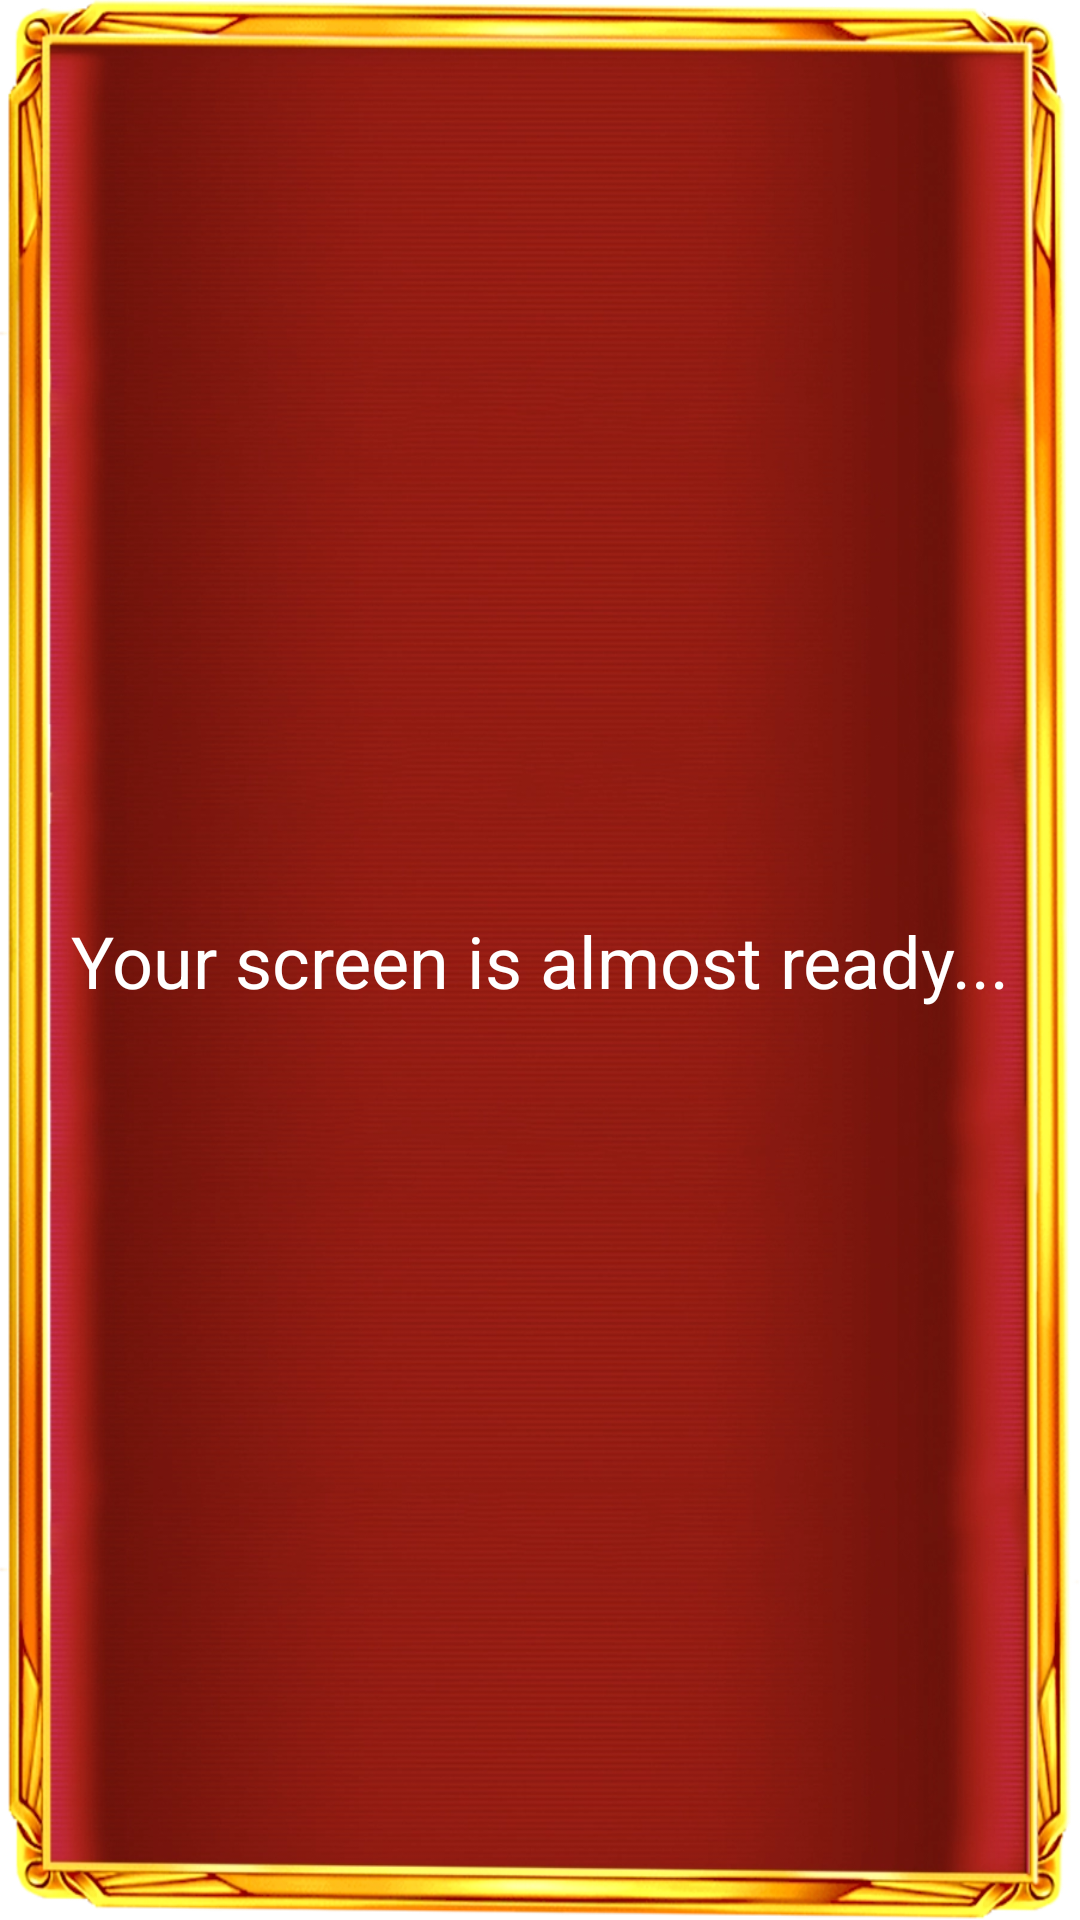

This screen was rendered from an Android layout file. Write that file and the resources it references.
<!-- AndroidManifest.xml: activity theme CustomSplash -->
<!-- res/layout/activity_l.xml -->
<?xml version="1.0" encoding="utf-8"?>
<androidx.constraintlayout.widget.ConstraintLayout
    xmlns:android="http://schemas.android.com/apk/res/android"
    xmlns:app="http://schemas.android.com/apk/res-auto"
    xmlns:tools="http://schemas.android.com/tools"
    android:layout_width="match_parent"
    android:layout_height="match_parent"
    android:background="@drawable/zxzxse"
    tools:context=".presantation.LActivity">

    <TextView
        android:layout_width="wrap_content"
        android:layout_height="wrap_content"
        android:text="@string/your_screen_is_almost_ready"
        android:textSize="24sp"
        android:textColor="@color/white"
        app:layout_constraintBottom_toBottomOf="parent"
        app:layout_constraintEnd_toEndOf="parent"
        app:layout_constraintStart_toStartOf="parent"
        app:layout_constraintTop_toTopOf="parent" />

</androidx.constraintlayout.widget.ConstraintLayout>
<!-- resources referenced by this layout -->
<resources>
  <!-- drawable zxzxse: webp bitmap (drawable, 164186 bytes) -->
  <string name="your_screen_is_almost_ready">Your screen is almost ready...</string>
  <style name="CustomSplash" parent="Theme.SplashScreen">
          <item name="windowSplashScreenBackground">@color/black</item>
          <item name="windowSplashScreenAnimatedIcon">@drawable/zxzxf</item>
          <item name="postSplashScreenTheme">@style/Theme.JokerSplash</item>
      </style>
  <!-- drawable zxzxf: webp bitmap (drawable, 23066 bytes) -->
  <style name="Theme.JokerSplash" parent="Base.Theme.JokerSplash" />
  <style name="Base.Theme.JokerSplash" parent="Theme.AppCompat.DayNight.NoActionBar">
          
          
      </style>
  <!-- not gathered from this repository: default colours our renderer supplied (Android Studio template values) -->
  <color name="black">#FF000000</color>
  <color name="white">#FFFFFFFF</color>
</resources>
